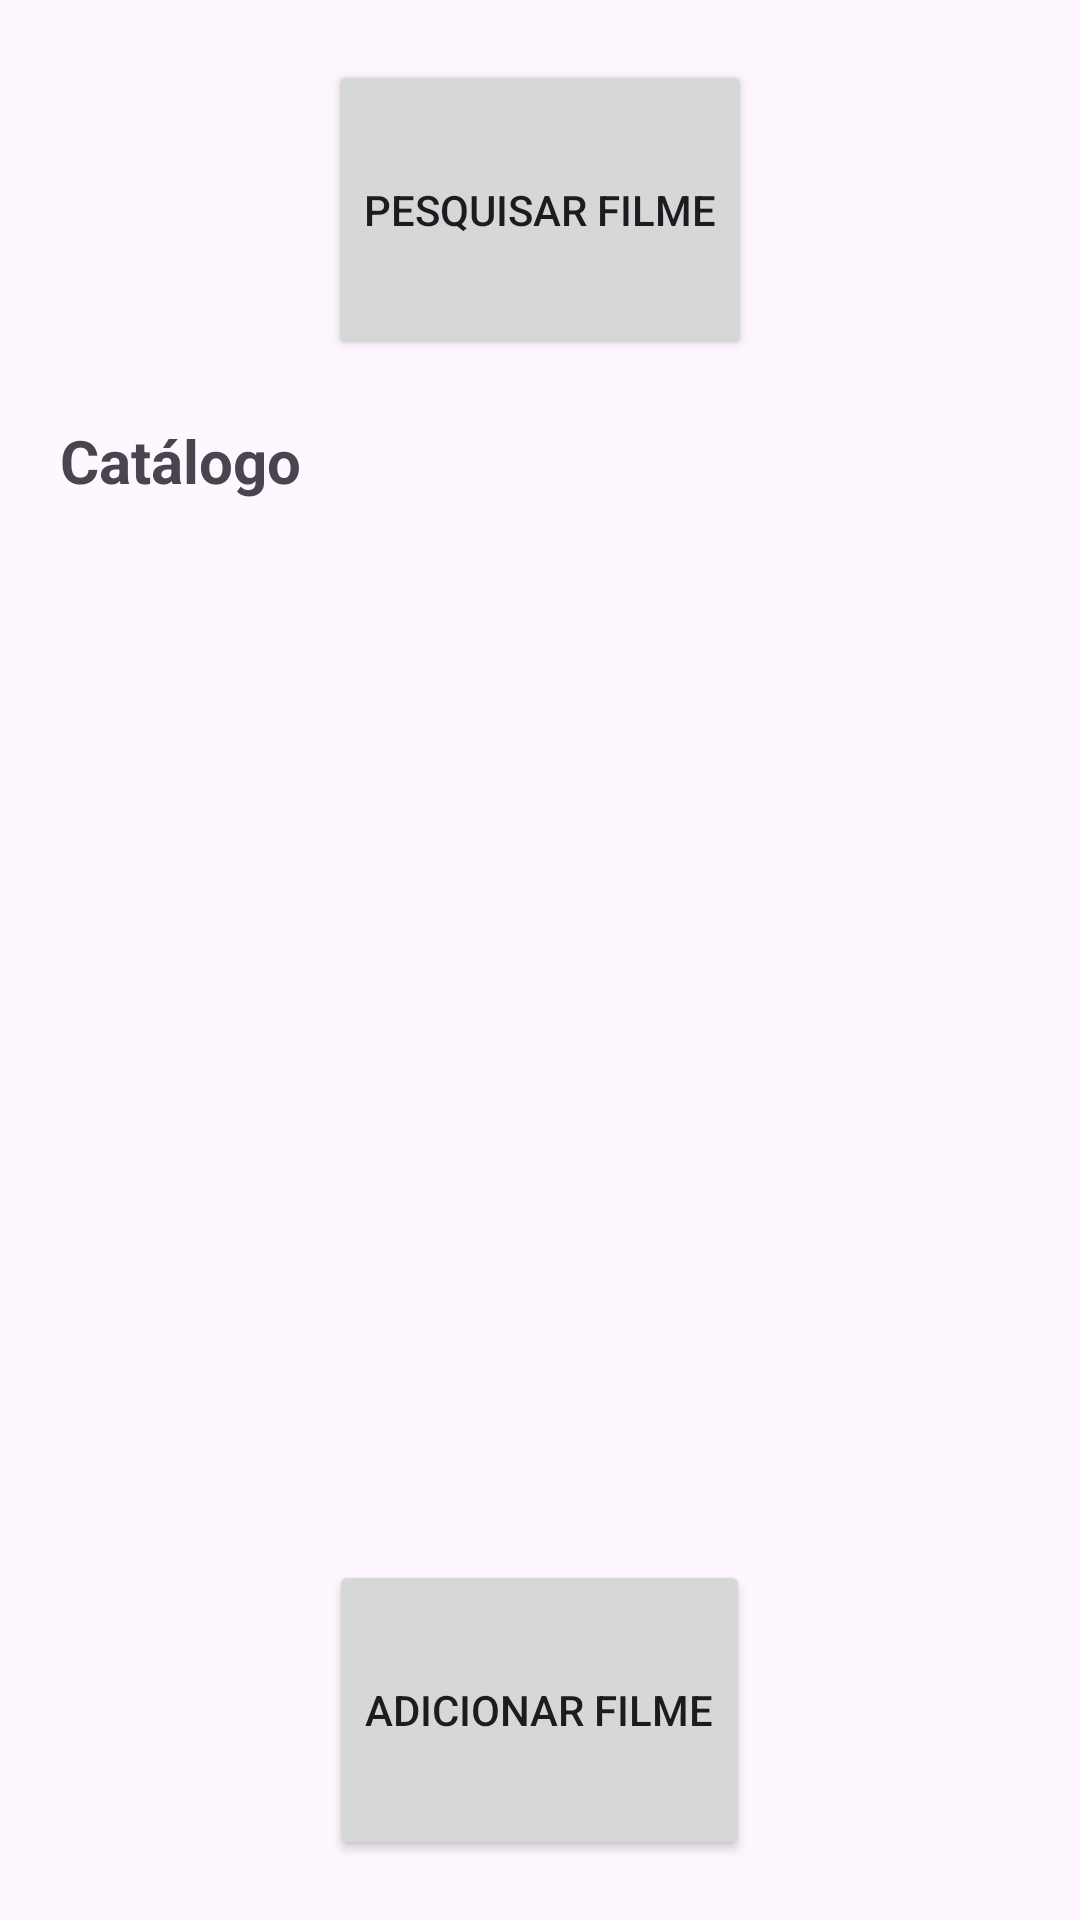

Here is an Android app screen rendered from its layout file. Give the layout XML and the strings, colors and styles it references.
<!-- AndroidManifest.xml: application theme Theme.Atividade2Mobile -->
<!-- res/layout/activity_main.xml -->
<?xml version="1.0" encoding="utf-8"?>
<LinearLayout xmlns:android="http://schemas.android.com/apk/res/android"
    xmlns:app="http://schemas.android.com/apk/res-auto"
    android:layout_width="wrap_content"
    android:layout_height="match_parent"
    android:orientation="vertical"
    android:padding="20dp">

    <Button
        android:layout_width="wrap_content"
        android:layout_height="100dp"
        android:layout_gravity="center_horizontal"
        android:layout_weight="0"
        android:baselineAligned="false"
        android:insetTop="50dp"
        android:onClick="pesquisarFilme"
        android:text="Pesquisar Filme"
        app:icon="@android:drawable/ic_menu_search"
        app:iconPadding="10dp" />

    <TextView
        android:id="@+id/catalogo"
        android:layout_width="match_parent"
        android:layout_height="wrap_content"
        android:layout_weight="0"
        android:paddingVertical="20dp"
        android:text="Catálogo"
        android:textSize="20dp"
        android:textStyle="bold" />

    <ListView
        android:id="@+id/lvFilmes"
        android:layout_width="wrap_content"
        android:layout_height="wrap_content"
        android:layout_weight="1"
        android:paddingTop="20dp"
        android:paddingBottom="20dp" />

    <TextView
        android:id="@+id/tvEmpty"
        android:layout_width="wrap_content"
        android:layout_height="wrap_content"
        android:paddingTop="30dp"
        android:paddingBottom="30dp"
        android:text="Nenhum filme cadastrado"
        android:textAlignment="center"
        android:visibility="gone" />

    <TextView
        android:id="@+id/tvCatalogo"
        android:layout_width="wrap_content"
        android:layout_height="wrap_content"
        android:paddingTop="30dp"
        android:paddingBottom="30dp"
        android:text="Catálogo"
        android:visibility="gone" />

    <Button
        android:layout_width="wrap_content"
        android:layout_height="100dp"
        android:layout_gravity="center_horizontal"
        android:layout_weight="0"
        android:baselineAligned="false"
        android:insetBottom="50dp"
        android:onClick="newFilme"
        android:text="Adicionar Filme"
        app:icon="@android:drawable/ic_input_add"
        app:iconPadding="10dp" />

</LinearLayout>
<!-- resources referenced by this layout -->
<resources>
  <style name="Theme.Atividade2Mobile" parent="Base.Theme.Atividade2Mobile" />
  <style name="Base.Theme.Atividade2Mobile" parent="Theme.Material3.DayNight.NoActionBar">
          
          
      </style>
</resources>
